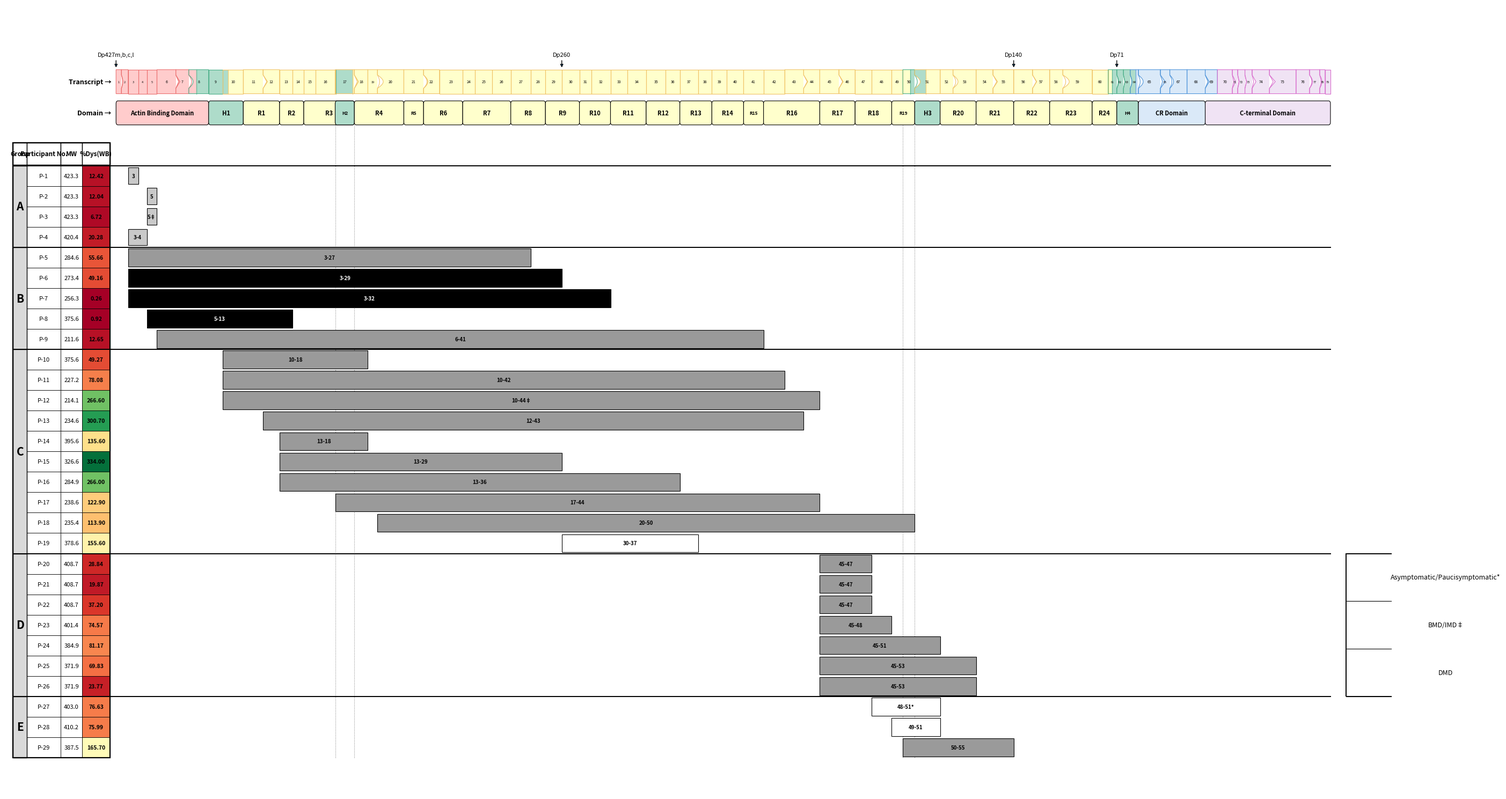

Write the Python code that produced this figure. (Note: this script raises an exception after producing the figure.)
"""
Reproduces the DMD/Dp427m exon-map + patient-deletion figure.

Exon "puzzle piece" shapes
---------------------------
dp427m_phase_shapes.csv encodes, for every exon, the shape of its
5' (left) and 3' (right) edge: Flat / Round / Point / N/A -- the
classic jigsaw convention for reading-frame phase at each exon
junction. Each exon's right edge gets a convex bump (Round ->
semicircular, Point -> triangular) and the following exon's left
edge gets the matching concave notch, so consecutive exons
interlock like puzzle pieces. Flat / N/A edges are plain straight
lines.

Everything else (domain map, hinge positions, patient deletion
bars, %Dys(WB) heat-map, MW column, phenotype boxes) is reproduced
from the published figure layout. Domain exon boundaries are
approximate -- edit DOMAIN_MAP if you have the precise coordinates.
"""

"""
Reproduces the DMD/Dp427m exon-map + patient-deletion figure.

Exon "puzzle piece" shapes
---------------------------
Each exon's 5' (left) and 3' (right) edge shape (Flat / Round / Point / N/A)
follows the classic jigsaw convention for reading-frame phase at each exon
junction. Each exon's right edge gets a convex bump (Round -> semicircular,
Point -> triangular) and the following exon's left edge gets the matching
concave notch, so consecutive exons interlock like puzzle pieces. Flat / N/A
edges are plain straight lines.

Per-exon domain coloring
-------------------------
EXON_TABLE below is derived from the authoritative Ensembl REST API exon
table (GRCh38, ENST00000357033.9) plus the supplied domain/feature nucleotide
coordinates. Exon width is proportional to true CDS coding length (not mRNA
length including UTR). Some exons contain a domain junction partway through
(e.g. exon 8 is part Actin Binding Domain / part H1; exon 17 is
R3 -> H2 -> R4) -- `parts` gives each exon's 1-3 fractional [f0,f1) sub
segments with the exact domain fill/border color for that segment, verified
to match the given per-exon "# of Parts" and color columns exactly for all
79 exons.

Everything else (domain map, hinge positions, patient deletion bars,
%Dys(WB) heat-map, MW column, phenotype boxes) is reproduced from the
published figure layout.
"""

import numpy as np
import matplotlib.pyplot as plt
import matplotlib.patches as mpatches
from matplotlib.path import Path

# ------------------------------------------------------------------
# 1. Authoritative per-exon table (shapes, true CDS bp, domain sub-segments)
# ------------------------------------------------------------------
EXON_TABLE = [
    {'n': 1, 'bp': 31, 'five_prime': 'N/A', 'three_prime': 'Round', 'parts': [(0.0000, 1.0000, '#FFCCCC', '#EB6F6F')]},
    {'n': 2, 'bp': 62, 'five_prime': 'Round', 'three_prime': 'Flat', 'parts': [(0.0000, 1.0000, '#FFCCCC', '#EB6F6F')]},
    {'n': 3, 'bp': 93, 'five_prime': 'Flat', 'three_prime': 'Flat', 'parts': [(0.0000, 1.0000, '#FFCCCC', '#EB6F6F')]},
    {'n': 4, 'bp': 78, 'five_prime': 'Flat', 'three_prime': 'Flat', 'parts': [(0.0000, 1.0000, '#FFCCCC', '#EB6F6F')]},
    {'n': 5, 'bp': 93, 'five_prime': 'Flat', 'three_prime': 'Flat', 'parts': [(0.0000, 1.0000, '#FFCCCC', '#EB6F6F')]},
    {'n': 6, 'bp': 173, 'five_prime': 'Flat', 'three_prime': 'Point', 'parts': [(0.0000, 1.0000, '#FFCCCC', '#EB6F6F')]},
    {'n': 7, 'bp': 119, 'five_prime': 'Point', 'three_prime': 'Round', 'parts': [(0.0000, 1.0000, '#FFCCCC', '#EB6F6F')]},
    {'n': 8, 'bp': 182, 'five_prime': 'Round', 'three_prime': 'Flat', 'parts': [(0.0000, 0.3901, '#FFCCCC', '#EB6F6F'), (0.3901, 1.0000, '#AEDCCA', '#4BAF89')]},
    {'n': 9, 'bp': 129, 'five_prime': 'Flat', 'three_prime': 'Flat', 'parts': [(0.0000, 1.0000, '#AEDCCA', '#4BAF89')]},
    {'n': 10, 'bp': 189, 'five_prime': 'Flat', 'three_prime': 'Flat', 'parts': [(0.0000, 0.2540, '#AEDCCA', '#4BAF89'), (0.2540, 1.0000, '#FFFFCC', '#F0C266')]},
    {'n': 11, 'bp': 182, 'five_prime': 'Flat', 'three_prime': 'Point', 'parts': [(0.0000, 1.0000, '#FFFFCC', '#F0C266')]},
    {'n': 12, 'bp': 151, 'five_prime': 'Point', 'three_prime': 'Flat', 'parts': [(0.0000, 1.0000, '#FFFFCC', '#F0C266')]},
    {'n': 13, 'bp': 120, 'five_prime': 'Flat', 'three_prime': 'Flat', 'parts': [(0.0000, 1.0000, '#FFFFCC', '#F0C266')]},
    {'n': 14, 'bp': 102, 'five_prime': 'Flat', 'three_prime': 'Flat', 'parts': [(0.0000, 1.0000, '#FFFFCC', '#F0C266')]},
    {'n': 15, 'bp': 108, 'five_prime': 'Flat', 'three_prime': 'Flat', 'parts': [(0.0000, 1.0000, '#FFFFCC', '#F0C266')]},
    {'n': 16, 'bp': 180, 'five_prime': 'Flat', 'three_prime': 'Flat', 'parts': [(0.0000, 1.0000, '#FFFFCC', '#F0C266')]},
    {'n': 17, 'bp': 176, 'five_prime': 'Flat', 'three_prime': 'Point', 'parts': [(0.0000, 0.0511, '#FFFFCC', '#F0C266'), (0.0511, 0.9034, '#AEDCCA', '#4BAF89'), (0.9034, 1.0000, '#FFFFCC', '#F0C266')]},
    {'n': 18, 'bp': 124, 'five_prime': 'Point', 'three_prime': 'Flat', 'parts': [(0.0000, 1.0000, '#FFFFCC', '#F0C266')]},
    {'n': 19, 'bp': 88, 'five_prime': 'Flat', 'three_prime': 'Round', 'parts': [(0.0000, 1.0000, '#FFFFCC', '#F0C266')]},
    {'n': 20, 'bp': 242, 'five_prime': 'Round', 'three_prime': 'Flat', 'parts': [(0.0000, 1.0000, '#FFFFCC', '#F0C266')]},
    {'n': 21, 'bp': 181, 'five_prime': 'Flat', 'three_prime': 'Round', 'parts': [(0.0000, 1.0000, '#FFFFCC', '#F0C266')]},
    {'n': 22, 'bp': 146, 'five_prime': 'Round', 'three_prime': 'Flat', 'parts': [(0.0000, 1.0000, '#FFFFCC', '#F0C266')]},
    {'n': 23, 'bp': 213, 'five_prime': 'Flat', 'three_prime': 'Flat', 'parts': [(0.0000, 1.0000, '#FFFFCC', '#F0C266')]},
    {'n': 24, 'bp': 114, 'five_prime': 'Flat', 'three_prime': 'Flat', 'parts': [(0.0000, 1.0000, '#FFFFCC', '#F0C266')]},
    {'n': 25, 'bp': 156, 'five_prime': 'Flat', 'three_prime': 'Flat', 'parts': [(0.0000, 1.0000, '#FFFFCC', '#F0C266')]},
    {'n': 26, 'bp': 171, 'five_prime': 'Flat', 'three_prime': 'Flat', 'parts': [(0.0000, 1.0000, '#FFFFCC', '#F0C266')]},
    {'n': 27, 'bp': 183, 'five_prime': 'Flat', 'three_prime': 'Flat', 'parts': [(0.0000, 1.0000, '#FFFFCC', '#F0C266')]},
    {'n': 28, 'bp': 135, 'five_prime': 'Flat', 'three_prime': 'Flat', 'parts': [(0.0000, 1.0000, '#FFFFCC', '#F0C266')]},
    {'n': 29, 'bp': 150, 'five_prime': 'Flat', 'three_prime': 'Flat', 'parts': [(0.0000, 1.0000, '#FFFFCC', '#F0C266')]},
    {'n': 30, 'bp': 162, 'five_prime': 'Flat', 'three_prime': 'Flat', 'parts': [(0.0000, 1.0000, '#FFFFCC', '#F0C266')]},
    {'n': 31, 'bp': 111, 'five_prime': 'Flat', 'three_prime': 'Flat', 'parts': [(0.0000, 1.0000, '#FFFFCC', '#F0C266')]},
    {'n': 32, 'bp': 174, 'five_prime': 'Flat', 'three_prime': 'Flat', 'parts': [(0.0000, 1.0000, '#FFFFCC', '#F0C266')]},
    {'n': 33, 'bp': 156, 'five_prime': 'Flat', 'three_prime': 'Flat', 'parts': [(0.0000, 1.0000, '#FFFFCC', '#F0C266')]},
    {'n': 34, 'bp': 171, 'five_prime': 'Flat', 'three_prime': 'Flat', 'parts': [(0.0000, 1.0000, '#FFFFCC', '#F0C266')]},
    {'n': 35, 'bp': 180, 'five_prime': 'Flat', 'three_prime': 'Flat', 'parts': [(0.0000, 1.0000, '#FFFFCC', '#F0C266')]},
    {'n': 36, 'bp': 129, 'five_prime': 'Flat', 'three_prime': 'Flat', 'parts': [(0.0000, 1.0000, '#FFFFCC', '#F0C266')]},
    {'n': 37, 'bp': 171, 'five_prime': 'Flat', 'three_prime': 'Flat', 'parts': [(0.0000, 1.0000, '#FFFFCC', '#F0C266')]},
    {'n': 38, 'bp': 123, 'five_prime': 'Flat', 'three_prime': 'Flat', 'parts': [(0.0000, 1.0000, '#FFFFCC', '#F0C266')]},
    {'n': 39, 'bp': 138, 'five_prime': 'Flat', 'three_prime': 'Flat', 'parts': [(0.0000, 1.0000, '#FFFFCC', '#F0C266')]},
    {'n': 40, 'bp': 153, 'five_prime': 'Flat', 'three_prime': 'Flat', 'parts': [(0.0000, 1.0000, '#FFFFCC', '#F0C266')]},
    {'n': 41, 'bp': 183, 'five_prime': 'Flat', 'three_prime': 'Flat', 'parts': [(0.0000, 1.0000, '#FFFFCC', '#F0C266')]},
    {'n': 42, 'bp': 195, 'five_prime': 'Flat', 'three_prime': 'Flat', 'parts': [(0.0000, 1.0000, '#FFFFCC', '#F0C266')]},
    {'n': 43, 'bp': 173, 'five_prime': 'Flat', 'three_prime': 'Point', 'parts': [(0.0000, 1.0000, '#FFFFCC', '#F0C266')]},
    {'n': 44, 'bp': 148, 'five_prime': 'Point', 'three_prime': 'Flat', 'parts': [(0.0000, 1.0000, '#FFFFCC', '#F0C266')]},
    {'n': 45, 'bp': 176, 'five_prime': 'Flat', 'three_prime': 'Point', 'parts': [(0.0000, 1.0000, '#FFFFCC', '#F0C266')]},
    {'n': 46, 'bp': 148, 'five_prime': 'Point', 'three_prime': 'Flat', 'parts': [(0.0000, 1.0000, '#FFFFCC', '#F0C266')]},
    {'n': 47, 'bp': 150, 'five_prime': 'Flat', 'three_prime': 'Flat', 'parts': [(0.0000, 1.0000, '#FFFFCC', '#F0C266')]},
    {'n': 48, 'bp': 186, 'five_prime': 'Flat', 'three_prime': 'Flat', 'parts': [(0.0000, 1.0000, '#FFFFCC', '#F0C266')]},
    {'n': 49, 'bp': 102, 'five_prime': 'Flat', 'three_prime': 'Flat', 'parts': [(0.0000, 1.0000, '#FFFFCC', '#F0C266')]},
    {'n': 50, 'bp': 109, 'five_prime': 'Flat', 'three_prime': 'Round', 'parts': [(0.0000, 0.6330, '#FFFFCC', '#F0C266'), (0.6330, 1.0000, '#AEDCCA', '#4BAF89')]},
    {'n': 51, 'bp': 233, 'five_prime': 'Round', 'three_prime': 'Flat', 'parts': [(0.0000, 0.4335, '#AEDCCA', '#4BAF89'), (0.4335, 1.0000, '#FFFFCC', '#F0C266')]},
    {'n': 52, 'bp': 118, 'five_prime': 'Flat', 'three_prime': 'Round', 'parts': [(0.0000, 1.0000, '#FFFFCC', '#F0C266')]},
    {'n': 53, 'bp': 212, 'five_prime': 'Round', 'three_prime': 'Flat', 'parts': [(0.0000, 1.0000, '#FFFFCC', '#F0C266')]},
    {'n': 54, 'bp': 155, 'five_prime': 'Flat', 'three_prime': 'Point', 'parts': [(0.0000, 1.0000, '#FFFFCC', '#F0C266')]},
    {'n': 55, 'bp': 190, 'five_prime': 'Point', 'three_prime': 'Flat', 'parts': [(0.0000, 1.0000, '#FFFFCC', '#F0C266')]},
    {'n': 56, 'bp': 173, 'five_prime': 'Flat', 'three_prime': 'Point', 'parts': [(0.0000, 1.0000, '#FFFFCC', '#F0C266')]},
    {'n': 57, 'bp': 157, 'five_prime': 'Point', 'three_prime': 'Flat', 'parts': [(0.0000, 1.0000, '#FFFFCC', '#F0C266')]},
    {'n': 58, 'bp': 121, 'five_prime': 'Flat', 'three_prime': 'Round', 'parts': [(0.0000, 1.0000, '#FFFFCC', '#F0C266')]},
    {'n': 59, 'bp': 269, 'five_prime': 'Round', 'three_prime': 'Flat', 'parts': [(0.0000, 1.0000, '#FFFFCC', '#F0C266')]},
    {'n': 60, 'bp': 147, 'five_prime': 'Flat', 'three_prime': 'Flat', 'parts': [(0.0000, 1.0000, '#FFFFCC', '#F0C266')]},
    {'n': 61, 'bp': 79, 'five_prime': 'Flat', 'three_prime': 'Round', 'parts': [(0.0000, 0.4557, '#FFFFCC', '#F0C266'), (0.4557, 1.0000, '#AEDCCA', '#4BAF89')]},
    {'n': 62, 'bp': 61, 'five_prime': 'Round', 'three_prime': 'Point', 'parts': [(0.0000, 1.0000, '#AEDCCA', '#4BAF89')]},
    {'n': 63, 'bp': 62, 'five_prime': 'Point', 'three_prime': 'Round', 'parts': [(0.0000, 1.0000, '#AEDCCA', '#4BAF89')]},
    {'n': 64, 'bp': 75, 'five_prime': 'Round', 'three_prime': 'Round', 'parts': [(0.0000, 0.6667, '#AEDCCA', '#4BAF89'), (0.6667, 1.0000, '#DAE9F8', '#4D93D9')]},
    {'n': 65, 'bp': 202, 'five_prime': 'Round', 'three_prime': 'Point', 'parts': [(0.0000, 1.0000, '#DAE9F8', '#4D93D9')]},
    {'n': 66, 'bp': 86, 'five_prime': 'Point', 'three_prime': 'Round', 'parts': [(0.0000, 1.0000, '#DAE9F8', '#4D93D9')]},
    {'n': 67, 'bp': 158, 'five_prime': 'Round', 'three_prime': 'Flat', 'parts': [(0.0000, 1.0000, '#DAE9F8', '#4D93D9')]},
    {'n': 68, 'bp': 167, 'five_prime': 'Flat', 'three_prime': 'Point', 'parts': [(0.0000, 1.0000, '#DAE9F8', '#4D93D9')]},
    {'n': 69, 'bp': 112, 'five_prime': 'Point', 'three_prime': 'Flat', 'parts': [(0.0000, 1.0000, '#DAE9F8', '#4D93D9')]},
    {'n': 70, 'bp': 137, 'five_prime': 'Flat', 'three_prime': 'Point', 'parts': [(0.0000, 1.0000, '#F0E3F4', '#D86DCD')]},
    {'n': 71, 'bp': 39, 'five_prime': 'Point', 'three_prime': 'Point', 'parts': [(0.0000, 1.0000, '#F0E3F4', '#D86DCD')]},
    {'n': 72, 'bp': 66, 'five_prime': 'Point', 'three_prime': 'Point', 'parts': [(0.0000, 1.0000, '#F0E3F4', '#D86DCD')]},
    {'n': 73, 'bp': 66, 'five_prime': 'Point', 'three_prime': 'Point', 'parts': [(0.0000, 1.0000, '#F0E3F4', '#D86DCD')]},
    {'n': 74, 'bp': 159, 'five_prime': 'Point', 'three_prime': 'Point', 'parts': [(0.0000, 1.0000, '#F0E3F4', '#D86DCD')]},
    {'n': 75, 'bp': 244, 'five_prime': 'Point', 'three_prime': 'Flat', 'parts': [(0.0000, 1.0000, '#F0E3F4', '#D86DCD')]},
    {'n': 76, 'bp': 124, 'five_prime': 'Flat', 'three_prime': 'Round', 'parts': [(0.0000, 1.0000, '#F0E3F4', '#D86DCD')]},
    {'n': 77, 'bp': 93, 'five_prime': 'Round', 'three_prime': 'Round', 'parts': [(0.0000, 1.0000, '#F0E3F4', '#D86DCD')]},
    {'n': 78, 'bp': 32, 'five_prime': 'Round', 'three_prime': 'Flat', 'parts': [(0.0000, 1.0000, '#F0E3F4', '#D86DCD')]},
    {'n': 79, 'bp': 12, 'five_prime': 'Flat', 'three_prime': 'N/A', 'parts': [(0.0000, 1.0000, '#F0E3F4', '#D86DCD')]},
]
N_EXONS = len(EXON_TABLE)
exon_shapes = {e['n']: (e['five_prime'], e['three_prime']) for e in EXON_TABLE}

# ------------------------------------------------------------------
# 2. Domain map (for the summary Domain row -- whole-exon ranges)
# ------------------------------------------------------------------
# Exon ranges derived from the authoritative nucleotide-coordinate domain/feature
# table (5'UTR = 244 nt, CDS starts at nt 245), mapped onto exon boundaries via
# the transcript's exon base-pair lengths, then resolved sequentially so hinges
# get priority as slim distinct segments at exon junctions (no gaps/overlaps
# across all 79 exons). Colors are taken directly from the supplied table.
DOMAIN_MAP = [
    (1, 8, "Actin Binding Domain", "#FFCCCC"),
    (9, 10, "H1", "#AEDCCA"),
    (11, 12, "R1", "#FFFFCC"),
    (13, 14, "R2", "#FFFFCC"),
    (15, 17, "R3", "#FFFFCC"),
    (17, 17, "H2", "#AEDCCA"),
    (18, 20, "R4", "#FFFFCC"),
    (21, 21, "R5", "#FFFFCC"),
    (22, 23, "R6", "#FFFFCC"),
    (24, 26, "R7", "#FFFFCC"),
    (27, 28, "R8", "#FFFFCC"),
    (29, 30, "R9", "#FFFFCC"),
    (31, 32, "R10", "#FFFFCC"),
    (33, 34, "R11", "#FFFFCC"),
    (35, 36, "R12", "#FFFFCC"),
    (37, 38, "R13", "#FFFFCC"),
    (39, 40, "R14", "#FFFFCC"),
    (41, 41, "R15", "#FFFFCC"),
    (42, 44, "R16", "#FFFFCC"),
    (45, 46, "R17", "#FFFFCC"),
    (47, 48, "R18", "#FFFFCC"),
    (49, 50, "R19", "#FFFFCC"),
    (51, 51, "H3", "#AEDCCA"),
    (52, 53, "R20", "#FFFFCC"),
    (54, 55, "R21", "#FFFFCC"),
    (56, 57, "R22", "#FFFFCC"),
    (58, 59, "R23", "#FFFFCC"),
    (60, 61, "R24", "#FFFFCC"),
    (62, 64, "H4", "#AEDCCA"),
    (65, 68, "CR Domain", "#DAE9F8"),
    (69, 79, "C-terminal Domain", "#F0E3F4"),
]


# ------------------------------------------------------------------
# 3. Geometry helpers: build a "puzzle piece" exon polygon
# ------------------------------------------------------------------
BUMP_FRAC = 0.22  # bump depth as a fraction of the exon's own width


def _side_points(x, y0, y1, shape, direction, bump):
    if shape not in ("Round", "Point"):
        return [(x, y0), (x, y1)]
    ymid = (y0 + y1) / 2.0
    h = (y1 - y0) * 0.28
    dx = direction * bump
    if shape == "Point":
        return [(x, y0), (x, ymid - h), (x + dx, ymid), (x, ymid + h), (x, y1)]
    pts = [(x, y0), (x, ymid - h)]
    n = 8
    for i in range(1, n):
        theta = np.pi * i / n
        px = x + dx * np.sin(theta)
        py = (ymid - h) + (2 * h) * (i / n)
        pts.append((px, py))
    pts += [(x, ymid + h), (x, y1)]
    return pts


def exon_polygon(x, width, y, height, left_shape, right_shape):
    x0, x1 = x, x + width
    y0, y1 = y, y + height
    bump = BUMP_FRAC * width
    left_pts = _side_points(x0, y0, y1, left_shape, direction=+1, bump=bump)
    right_pts = _side_points(x1, y1, y0, right_shape, direction=+1, bump=bump)
    verts = left_pts + right_pts
    verts.append(verts[0])
    return verts


def add_exon_patch(ax, x, width, y, height, left_shape, right_shape, parts, lw=0.8):
    """Draw one exon as its 1-3 domain-colored sub-segments (from `parts`,
    fractions of the exon's own width), clipped to the jigsaw puzzle-piece
    outline, with a single unified border on top."""
    verts = exon_polygon(x, width, y, height, left_shape, right_shape)
    codes = [Path.MOVETO] + [Path.LINETO] * (len(verts) - 2) + [Path.CLOSEPOLY]
    outline_path = Path(verts, codes)
    clip_patch = mpatches.PathPatch(outline_path, facecolor="none", edgecolor="none")
    ax.add_patch(clip_patch)

    for f0, f1, fill, _border in parts:
        seg = mpatches.Rectangle((x + f0 * width, y), max(1e-6, (f1 - f0) * width), height,
                                  facecolor=fill, edgecolor="none", zorder=3)
        seg.set_clip_path(clip_patch)
        ax.add_patch(seg)

    # thin dividers between sub-parts
    for f0, f1, fill, border in parts[1:]:
        dx = x + f0 * width
        ax.plot([dx, dx], [y, y + height], color=border, lw=0.9, zorder=4, alpha=0.8)

    outline_color = parts[-1][3]
    ax.add_patch(mpatches.PathPatch(outline_path, facecolor="none", edgecolor=outline_color,
                                     lw=lw, zorder=5))


# ------------------------------------------------------------------
# 4. Patient / deletion data
# ------------------------------------------------------------------
patients = [
    ("A", "P-1", 423.3, 12.42, 3, 3, "point", ""),
    ("A", "P-2", 423.3, 12.04, 5, 5, "point", ""),
    ("A", "P-3", 423.3, 6.72, 5, 5, "point", "\u2021"),
    ("A", "P-4", 420.4, 20.28, 3, 4, "point", ""),

    ("B", "P-5", 284.6, 55.66, 3, 27, "gray", ""),
    ("B", "P-6", 273.4, 49.16, 3, 29, "black", ""),
    ("B", "P-7", 256.3, 0.26, 3, 32, "black", ""),
    ("B", "P-8", 375.6, 0.92, 5, 13, "black", ""),
    ("B", "P-9", 211.6, 12.65, 6, 41, "gray", ""),

    ("C", "P-10", 375.6, 49.27, 10, 18, "gray", ""),
    ("C", "P-11", 227.2, 78.08, 10, 42, "gray", ""),
    ("C", "P-12", 214.1, 266.60, 10, 44, "gray", "\u2021"),
    ("C", "P-13", 234.6, 300.70, 12, 43, "gray", ""),
    ("C", "P-14", 395.6, 135.60, 13, 18, "gray", ""),
    ("C", "P-15", 326.6, 334.00, 13, 29, "gray", ""),
    ("C", "P-16", 284.9, 266.00, 13, 36, "gray", ""),
    ("C", "P-17", 238.6, 122.90, 17, 44, "gray", ""),
    ("C", "P-18", 235.4, 113.90, 20, 50, "gray", ""),
    ("C", "P-19", 378.6, 155.60, 30, 37, "white", ""),

    ("D", "P-20", 408.7, 28.84, 45, 47, "gray", ""),
    ("D", "P-21", 408.7, 19.87, 45, 47, "gray", ""),
    ("D", "P-22", 408.7, 37.20, 45, 47, "gray", ""),
    ("D", "P-23", 401.4, 74.57, 45, 48, "gray", ""),
    ("D", "P-24", 384.9, 81.17, 45, 51, "gray", ""),
    ("D", "P-25", 371.9, 69.83, 45, 53, "gray", ""),
    ("D", "P-26", 371.9, 23.77, 45, 53, "gray", ""),

    ("E", "P-27", 403.0, 76.63, 48, 51, "white", "*"),
    ("E", "P-28", 410.2, 75.99, 49, 51, "white", ""),
    ("E", "P-29", 387.5, 165.70, 50, 55, "gray", ""),
]

# ------------------------------------------------------------------
# 5. Layout constants
# ------------------------------------------------------------------
ROW_H = 1.0
EXON_ROW_Y = 0
DOMAIN_ROW_Y = -1.3
TABLE_TOP_Y = -3.0
PATIENT_ROW_H = 0.85
PATIENT_GAP = 0.0
ROW_STEP = PATIENT_ROW_H + PATIENT_GAP

LEFT_MARGIN = 6.0

# Table columns, positioned to sit directly left of the transcript track
PCT_X1 = LEFT_MARGIN - 0.4
PCT_X0 = PCT_X1 - 1.8
MW_X1 = PCT_X0
MW_X0 = MW_X1 - 1.4
PART_X1 = MW_X0
PART_X0 = PART_X1 - 2.2
GROUP_X1 = PART_X0
GROUP_X0 = GROUP_X1 - 0.9
TABLE_X0 = GROUP_X0

n_patients = len(patients)
table_bottom_y = TABLE_TOP_Y - n_patients * ROW_STEP

fig_width = LEFT_MARGIN + N_EXONS * 1.0 + 4
fig_height_data = table_bottom_y - 1.5

fig, ax = plt.subplots(figsize=(28, 15))
ax.set_xlim(TABLE_X0 - 0.5, fig_width)
ax.set_ylim(fig_height_data, 3.7)
ax.axis("off")

# ------------------------------------------------------------------
# 6. Exon track -- widths proportional to true CDS coding length, with a
# minimum width floor so short exons (e.g. 71-74) stay readable, matching
# the interactive HTML version's layout algorithm.
# ------------------------------------------------------------------
TOTAL_TRACK_WIDTH = N_EXONS * 1.0
MIN_EXON_W = 0.35

total_bp = sum(e["bp"] for e in EXON_TABLE)
raw_w = [e["bp"] / total_bp * TOTAL_TRACK_WIDTH for e in EXON_TABLE]
is_fixed = [w < MIN_EXON_W for w in raw_w]
fixed_total = sum(MIN_EXON_W for f in is_fixed if f)
raw_large_total = sum(w for w, f in zip(raw_w, is_fixed) if not f)
remaining = max(10.0, TOTAL_TRACK_WIDTH - fixed_total)
exon_widths = [MIN_EXON_W if f else (w / raw_large_total * remaining)
               for w, f in zip(raw_w, is_fixed)]

exon_x = {}
x = LEFT_MARGIN
for e, w in zip(EXON_TABLE, exon_widths):
    n = e["n"]
    add_exon_patch(ax, x, w, EXON_ROW_Y, ROW_H, e["five_prime"], e["three_prime"], e["parts"])
    fs = 5 if w >= 0.7 else 4
    ax.text(x + w / 2, EXON_ROW_Y + ROW_H / 2, str(n), ha="center", va="center",
            fontsize=fs, zorder=6)
    exon_x[n] = (x, x + w)
    x += w
transcript_right = x

ax.text(LEFT_MARGIN - 0.3, EXON_ROW_Y + ROW_H / 2, "Transcript \u2192",
        ha="right", va="center", fontsize=9, fontweight="bold")

for label, exon in [("Dp427m,b,c,l", 1), ("Dp260", 30), ("Dp140", 56), ("Dp71", 62)]:
    xa = exon_x[exon][0]
    ax.annotate(label, xy=(xa, EXON_ROW_Y + ROW_H + 0.03),
                xytext=(xa, EXON_ROW_Y + ROW_H + 0.55),
                ha="center", fontsize=8,
                arrowprops=dict(arrowstyle="-|>", lw=1))

# ------------------------------------------------------------------
# 7. Domain row
# ------------------------------------------------------------------
ax.text(LEFT_MARGIN - 0.3, DOMAIN_ROW_Y + ROW_H / 2, "Domain \u2192",
        ha="right", va="center", fontsize=9, fontweight="bold")

for s, e, label, color in DOMAIN_MAP:
    x0, x1 = exon_x[s][0], exon_x[e][1]
    ax.add_patch(mpatches.FancyBboxPatch(
        (x0, DOMAIN_ROW_Y), x1 - x0, ROW_H,
        boxstyle="round,pad=0,rounding_size=0.12",
        facecolor=color, edgecolor="black", lw=0.8, zorder=3))
    fs = 8 if (x1 - x0) > 1.5 else 6
    ax.text((x0 + x1) / 2, DOMAIN_ROW_Y + ROW_H / 2, label, ha="center", va="center",
            fontsize=fs, fontweight="bold", zorder=4)

# vertical dotted guide lines at H2 / H3 boundaries, through the whole chart
for exon_bound in (17, 18, 50, 51):
    # boundaries around the (now single-exon) H2 (18) and H3 (51) hinges
    xg = exon_x[exon_bound][0]
    ax.plot([xg, xg], [DOMAIN_ROW_Y, table_bottom_y], linestyle=":", color="gray",
            lw=0.8, zorder=1)

# ------------------------------------------------------------------
# 8. Patient table (Group | Participant No. | MW | %Dys(WB) | deletion map)
# ------------------------------------------------------------------
cmap = plt.get_cmap("RdYlGn")
vmin, vmax = 0.0, 340.0


def pct_color(v):
    return cmap(min(max(v, vmin), vmax) / vmax)


STYLE_FACE = {"gray": "#9a9a9a", "black": "black", "white": "white", "point": "#c9c9c9"}

# header row
header_h = 0.9
header_y = TABLE_TOP_Y + 0.05
col_headers = [
    (GROUP_X0, GROUP_X1, "Group"),
    (PART_X0, PART_X1, "Participant No."),
    (MW_X0, MW_X1, "MW"),
    (PCT_X0, PCT_X1, "%Dys(WB)"),
]
for x0, x1, label in col_headers:
    ax.add_patch(mpatches.Rectangle((x0, header_y), x1 - x0, header_h,
                                     facecolor="white", edgecolor="black", lw=1.0, zorder=3))
    ax.text((x0 + x1) / 2, header_y + header_h / 2, label, ha="center", va="center",
            fontsize=8.5, fontweight="bold", zorder=4)

# body rows
y = TABLE_TOP_Y
group_bounds = {}
for grp, pid, mw, pct, s, e, style, note in patients:
    group_bounds.setdefault(grp, [y, y])
    group_bounds[grp][1] = y - PATIENT_ROW_H

    # Participant No. cell
    ax.add_patch(mpatches.Rectangle((PART_X0, y - PATIENT_ROW_H), PART_X1 - PART_X0,
                                     PATIENT_ROW_H, facecolor="white", edgecolor="black",
                                     lw=0.6, zorder=2))
    ax.text((PART_X0 + PART_X1) / 2, y - PATIENT_ROW_H / 2, pid, ha="center", va="center",
            fontsize=8)

    # MW cell
    ax.add_patch(mpatches.Rectangle((MW_X0, y - PATIENT_ROW_H), MW_X1 - MW_X0,
                                     PATIENT_ROW_H, facecolor="white", edgecolor="black",
                                     lw=0.6, zorder=2))
    ax.text((MW_X0 + MW_X1) / 2, y - PATIENT_ROW_H / 2, f"{mw:.1f}", ha="center",
            va="center", fontsize=8)

    # %Dys(WB) heat cell
    ax.add_patch(mpatches.Rectangle((PCT_X0, y - PATIENT_ROW_H), PCT_X1 - PCT_X0,
                                     PATIENT_ROW_H, facecolor=pct_color(pct),
                                     edgecolor="black", lw=0.6, zorder=2))
    ax.text((PCT_X0 + PCT_X1) / 2, y - PATIENT_ROW_H / 2, f"{pct:.2f}", ha="center",
            va="center", fontsize=7.5, fontweight="bold")

    # deletion bar aligned to transcript exon coordinates
    x0b, x1b = exon_x[s][0], exon_x[e][1]
    if style == "point":
        ax.add_patch(mpatches.Rectangle((x0b, y - PATIENT_ROW_H + 0.08), x1b - x0b,
                                         PATIENT_ROW_H - 0.16, facecolor=STYLE_FACE["point"],
                                         edgecolor="black", lw=0.8, zorder=3))
        lbl = f"{s}{note}" if s == e else f"{s}-{e}"
        ax.text((x0b + x1b) / 2, y - PATIENT_ROW_H / 2, lbl, ha="center", va="center",
                fontsize=7, fontweight="bold", zorder=4)
    else:
        face = STYLE_FACE[style]
        text_color = "white" if style == "black" else "black"
        ax.add_patch(mpatches.Rectangle((x0b, y - PATIENT_ROW_H + 0.05), x1b - x0b,
                                         PATIENT_ROW_H - 0.10, facecolor=face,
                                         edgecolor="black", lw=0.8, zorder=3))
        ax.text((x0b + x1b) / 2, y - PATIENT_ROW_H / 2, f"{s}-{e}{note}", ha="center",
                va="center", fontsize=7, color=text_color, fontweight="bold", zorder=4)

    y -= PATIENT_ROW_H

# Group column: one merged, shaded cell per group with a bold letter
for grp, (ytop, ybot) in group_bounds.items():
    ax.add_patch(mpatches.Rectangle((GROUP_X0, ybot), GROUP_X1 - GROUP_X0, ytop - ybot,
                                     facecolor="#d9d9d9", edgecolor="black", lw=1.0, zorder=2))
    ax.text((GROUP_X0 + GROUP_X1) / 2, (ytop + ybot) / 2, grp, ha="center", va="center",
            fontsize=15, fontweight="bold", zorder=4)
    # thicker separator line above each group block (except the very first)
    ax.plot([TABLE_X0, transcript_right], [ytop, ytop], color="black", lw=1.4, zorder=5)

# outer border for the whole table (group+participant+MW+%Dys columns)
ax.add_patch(mpatches.Rectangle((TABLE_X0, table_bottom_y), PCT_X1 - TABLE_X0,
                                 (header_y + header_h) - table_bottom_y,
                                 facecolor="none", edgecolor="black", lw=1.6, zorder=6))

# ------------------------------------------------------------------
# 9. Phenotype boxes for group D / E (right-hand side)
# ------------------------------------------------------------------
d_top, d_bot = group_bounds["D"]
pheno_x0 = transcript_right + 1.0
pheno_x1 = pheno_x0 + 13.0
pheno_labels = ["Asymptomatic/Paucisymptomatic*", "BMD/IMD\u2021", "DMD"]
n = len(pheno_labels)
pheno_h = (d_top - d_bot) / n
ax.add_patch(mpatches.Rectangle((pheno_x0, d_bot), pheno_x1 - pheno_x0, d_top - d_bot,
                                 facecolor="none", edgecolor="black", lw=1.4, zorder=6))
yy = d_top
for lbl in pheno_labels:
    ax.plot([pheno_x0, pheno_x1], [yy - pheno_h, yy - pheno_h], color="black", lw=0.8)
    ax.text((pheno_x0 + pheno_x1) / 2, yy - pheno_h / 2, lbl, ha="center", va="center",
            fontsize=9)
    yy -= pheno_h

plt.tight_layout()
plt.savefig("data/dp427m_figure.png", dpi=200, bbox_inches="tight")
print("Saved figure.")
